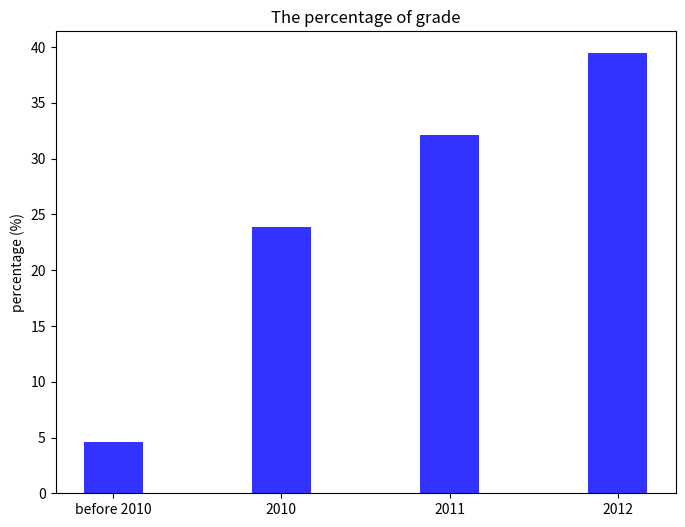

Here is the Python script that generated this plot:
#!/usr/bin/env python
# -*- coding: utf-8 -*-

import matplotlib.pyplot as plt
import numpy as np
plt.figure(figsize=(8,6))
grade = ('before 2010','2010','2011','2012')
x_pos = np.arange(len(grade))
performance = [4.59,23.85,32.11,39.45]

plt.bar(x_pos,performance,0.35,color='b',align='center',alpha=0.8)
plt.xticks(x_pos,grade)
plt.ylabel('percentage (%)')
plt.title('The percentage of grade')
plt.show()
